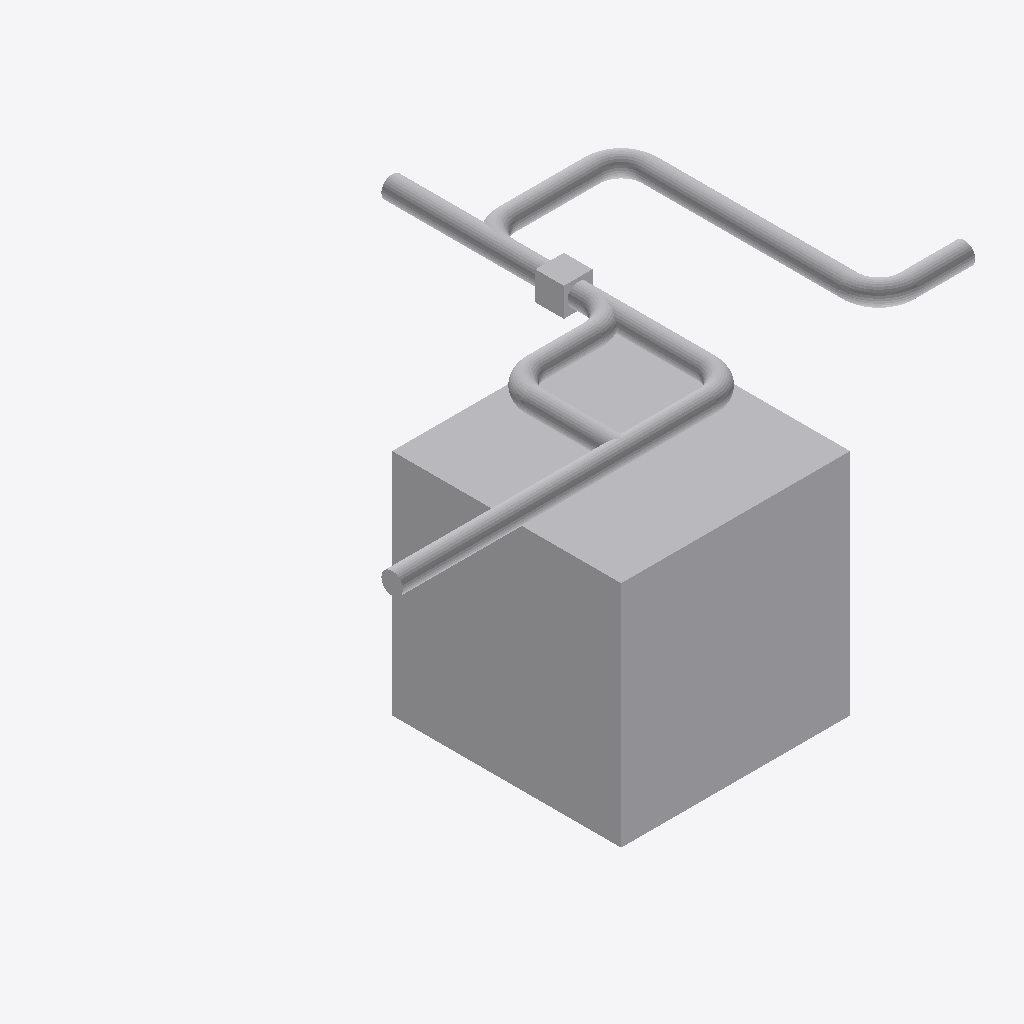
Isometric view of an IFC building model (IFC-SPF (STEP), schema IFC4, length unit metre), seen from the south-west, elements coloured by IFC class: 18 other elements (light grey).
Extent 5.0 m × 3.1 m × 3.1 m (x, y, z). Elements (18): 9 IfcPipeSegment, 7 IfcPipeFitting, 2 IfcBuildingElementProxy.

HEADER;
FILE_DESCRIPTION(('ViewDefinition[DesignTransferView]'),'2;1');
FILE_NAME('/dev/null','2026-09-14T18:53:52-05:00',(''),(''),'IfcOpenShell 0.8.5','IfcOpenShell 0.8.5','Nobody');
FILE_SCHEMA(('IFC4'));
ENDSEC;
DATA;
#1=IFCPROJECT('1tU4WuUO99kfsBvq7c0Dth',$,'Frozen independent shared-tree catalogue source',$,$,$,$,(#11),#5);
#13=IFCBUILDINGSTOREY('0s1HdkqHzFFgIrWaVC6RWo',$,'Protected original storey',$,$,$,$,$,$,$);
#15=IFCBUILDINGELEMENTPROXY('0OqlkvKLz0oR2$lWSFdc3E',$,'Protected obstacle 0',$,$,#37,#26,$,$);
#114=IFCPIPESEGMENT('3gdUeTzOXPixFG8P8FbsHy',$,'generated-9545ebaf48d16382c2283437/connector-11c22a5ea00c88e524ebe33b-p0',$,'OMA_NETWORK_SEGMENT',#113,#125,$,.RIGIDSEGMENT.);
#337=IFCPIPESEGMENT('13PTHY9PjI_g0JzdRbpYFX',$,'generated-9545ebaf48d16382c2283437/connector-341818264421efe186c3f3af-p6',$,'OMA_NETWORK_SEGMENT',#336,#348,$,.RIGIDSEGMENT.);
#560=IFCPIPESEGMENT('27YtCkOXnLXPzo9XrF689g',$,'generated-9545ebaf48d16382c2283437/connector-37d62ea456ab80108cc6b0e7-p4',$,'OMA_NETWORK_SEGMENT',#559,#571,$,.RIGIDSEGMENT.);
#209=IFCPIPESEGMENT('1Qr91DFK9QLvOwzRzrrS6I',$,'generated-9545ebaf48d16382c2283437/connector-341818264421efe186c3f3af-p2',$,'OMA_NETWORK_SEGMENT',#208,#220,$,.RIGIDSEGMENT.);
#273=IFCPIPESEGMENT('38FBMnLkPSF9UoqmASFBK1',$,'generated-9545ebaf48d16382c2283437/connector-341818264421efe186c3f3af-p4',$,'OMA_NETWORK_SEGMENT',#272,#284,$,.RIGIDSEGMENT.);
#66=IFCPIPEFITTING('16CXzlz45VUvo6AA3Hzl1s',$,'generated-9545ebaf48d16382c2283437/tee-a',$,'OMA_NETWORK_TEE',#65,#87,$,.JUNCTION.);
#38=IFCBUILDINGELEMENTPROXY('2Zu1ktCsH6MfsjiHq$nymh',$,'Protected obstacle 1',$,$,#59,#49,$,$);
#368=IFCPIPEFITTING('0jvdq9ryDUcQ0aEp$qxrpB',$,'generated-9545ebaf48d16382c2283437/connector-341818264421efe186c3f3af-p7',$,'OMA_NETWORK_ELBOW',#367,#381,$,.BEND.);
#145=IFCPIPESEGMENT('2zEvW$23vNGOtApNfsKDDn',$,'generated-9545ebaf48d16382c2283437/connector-341818264421efe186c3f3af-p0',$,'OMA_NETWORK_SEGMENT',#144,#156,$,.RIGIDSEGMENT.);
#401=IFCPIPESEGMENT('3CcuSEW4vOFhaTVXdBmJi3',$,'generated-9545ebaf48d16382c2283437/connector-341818264421efe186c3f3af-p8',$,'OMA_NETWORK_SEGMENT',#400,#412,$,.RIGIDSEGMENT.);
#432=IFCPIPESEGMENT('1FpJe29jHS4OABhC_bLj2$',$,'generated-9545ebaf48d16382c2283437/connector-37d62ea456ab80108cc6b0e7-p0',$,'OMA_NETWORK_SEGMENT',#431,#443,$,.RIGIDSEGMENT.);
#496=IFCPIPESEGMENT('1qtIS$k2fSwv72OMv9qGH8',$,'generated-9545ebaf48d16382c2283437/connector-37d62ea456ab80108cc6b0e7-p2',$,'OMA_NETWORK_SEGMENT',#495,#507,$,.RIGIDSEGMENT.);
#304=IFCPIPEFITTING('1hfZEvLHzUcOFPrUC1e0do',$,'generated-9545ebaf48d16382c2283437/connector-341818264421efe186c3f3af-p5',$,'OMA_NETWORK_ELBOW',#303,#317,$,.BEND.);
#176=IFCPIPEFITTING('2hpqLjp5jHvA_AllPqNcEQ',$,'generated-9545ebaf48d16382c2283437/connector-341818264421efe186c3f3af-p1',$,'OMA_NETWORK_ELBOW',#175,#189,$,.BEND.);
#463=IFCPIPEFITTING('3FPQ27OofV1e8Q7$8PEVFr',$,'generated-9545ebaf48d16382c2283437/connector-37d62ea456ab80108cc6b0e7-p1',$,'OMA_NETWORK_ELBOW',#462,#476,$,.BEND.);
#527=IFCPIPEFITTING('3ME6xhIGPH7OEsI4OZzrqa',$,'generated-9545ebaf48d16382c2283437/connector-37d62ea456ab80108cc6b0e7-p3',$,'OMA_NETWORK_ELBOW',#526,#540,$,.BEND.);
#240=IFCPIPEFITTING('076O5x$qrICBIZ3XUxp3wN',$,'generated-9545ebaf48d16382c2283437/connector-341818264421efe186c3f3af-p3',$,'OMA_NETWORK_ELBOW',#239,#253,$,.BEND.);
ENDSEC;
